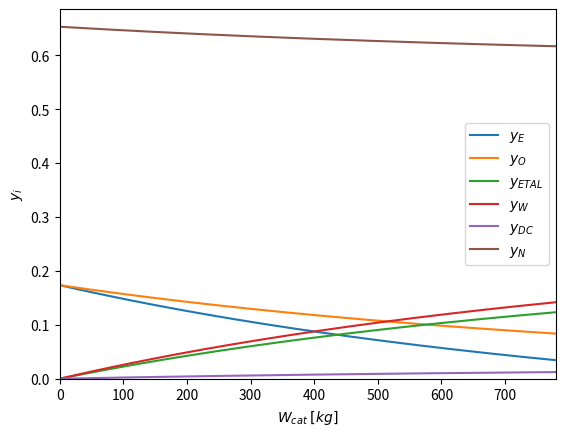

Recreate this plot in Python.
import numpy as np
from scipy.integrate import solve_ivp
from scipy.optimize import minimize
import matplotlib.pyplot as plt

def edo_system(W, F, T, P, R: float = 8.314):
    # Calcula as constantes cinéticas e de adsorção
    k1 = 7200 # kmol kg-1 h-1
    k2 = 360 # kmol kg-1 h-1
    kE = 0.97 * np.exp(- 7261 / (R * T)) # Pa-1
    kO = 3.85 * np.exp(- 96787 / (R * T)) # Pa-1

    # Desempacota vazoes e calcula composicao
    F_t = np.sum(F)
    y = F / F_t
    P_E, P_O, _, _, _, _= P * y

    # Calcula a taxa cinetica
    r_E_1 = k1 * kE * kO * P_E * P_O / (kE * P_E + kO * P_O)
    r_E_2 = k2 * kE * kO * P_E * P_O / (kE * P_E + kO * P_O)

    # Calcula o sistema de EDO
    dFE = - (r_E_1 + r_E_2)
    dFO = - ((1/2) * r_E_1 + 3 * r_E_2)
    dFN = 0
    dFETAL = r_E_1
    dFW = r_E_1 + 3 * r_E_2
    dFDC = 2 * r_E_2
    
    EDO = [dFE, dFO, dFN, dFETAL, dFW, dFDC]
    return np.array(EDO)

def FO(W, args):
    W_span = [0.0, W[0]]
    params, F_0, X_E_specificada = args
    sol = solve_ivp(fun=edo_system,
                t_span=W_span,
                y0=F_0,
                args=params,
                dense_output=True,
                rtol=1e-8,
                atol=1e-10)
    F_E_final = sol.y[0][-1]
    X_E_calc = (F_0[0] - F_E_final) / F_0[0]
    return (X_E_calc - X_E_specificada)**2


if __name__ == '__main__':
    Far_0 = 1081
    FO_0 = 0.21 * Far_0
    FN_0 = 0.79 * Far_0
    FE_0 = 227
    F_0 = np.array([FE_0, FO_0, FN_0, 0.0, 0.0, 0.0])
    T = 513
    P = 101325 * 4.6
    params = (T, P,)


    # Variaveis para otimizacao
    X_E_spec = 0.79
    args = (params, F_0, X_E_spec,)

    W_minimization = minimize(fun=FO, x0=[700], args=(args,), method='NELDER-MEAD')
    W_optmized = W_minimization.x[0]
    W_span = np.array([0.0, W_optmized])
    print(W_optmized)
    sol = solve_ivp(fun=edo_system,
                    t_span=W_span,
                    y0=F_0,
                    args=params,
                    dense_output=True,
                    rtol=1e-8,
                    atol=1e-10)

    # Plotagem do grafico
    W_plot = np.linspace(0.0, W_optmized, 1500)
    F_plot = sol.sol(W_plot)
    F_E_plot, F_O_plot, F_N_plot, F_ETAL_plot, F_W_plot, F_DC_plot = F_plot
    F_t_plot = np.sum(F_plot[:-1], axis=0)
    y_E_plot, y_O_plot, y_N_plot, y_ETAL_plot, y_W_plot, y_DC_plot = F_plot / F_t_plot
    print(F_plot[:,-1])
    plt.plot(W_plot, y_E_plot, label=r'$y_{E}$')
    plt.plot(W_plot, y_O_plot, label=r'$y_{O}$')
    plt.plot(W_plot, y_ETAL_plot, label=r'$y_{ETAL}$')
    plt.plot(W_plot, y_W_plot, label=r'$y_{W}$')
    plt.plot(W_plot, y_DC_plot, label=r'$y_{DC}$')
    plt.plot(W_plot, y_N_plot, label=r'$y_{N}$')
    plt.xlabel(r'$W_{cat}\;[kg]$')
    plt.xlim(left=0.0, right=W_optmized)
    plt.ylim(bottom=0.0)
    plt.ylabel(r'$y_{i}$') #\;[kmol\;h^{-1}]
    plt.legend()
    plt.show()
